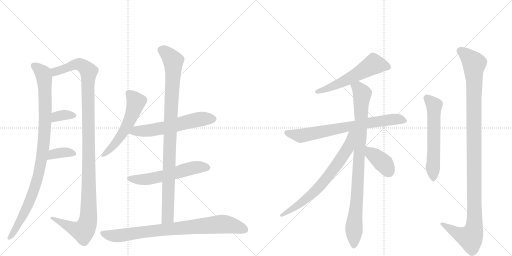
t = 0.00 s
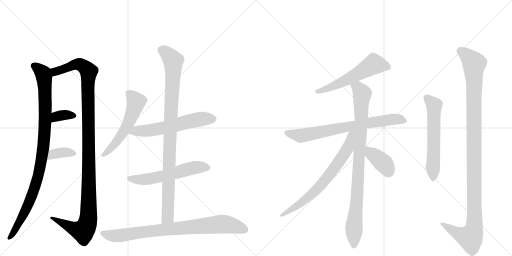
t = 2.67 s
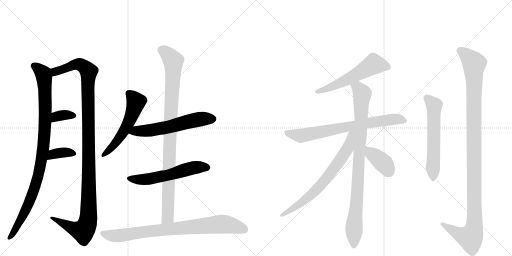
t = 5.33 s
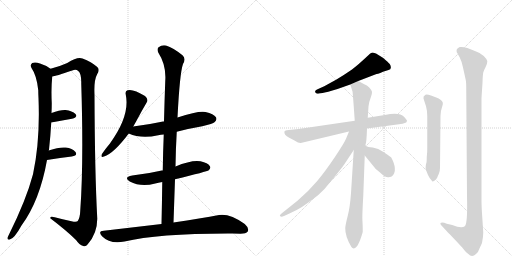
t = 8.00 s
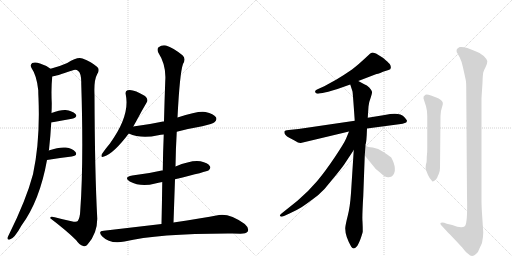
t = 10.67 s
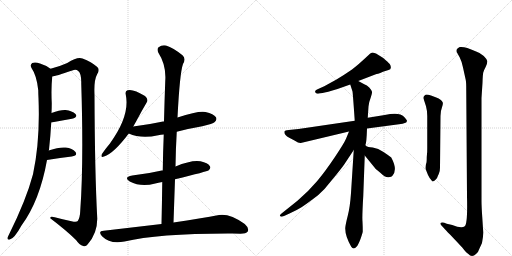
t = 13.33 s

The animated SVG that drew these frames (rendered in a browser with its animation timeline set to each time). Animation: 16 CSS @keyframes rules; one cycle of 13.33 s.

<svg version="1.1" viewBox="0 0 2048 1024" xmlns="http://www.w3.org/2000/svg">
  <g stroke="lightgray" stroke-dasharray="1,1" stroke-width="1" transform="scale(4, 4)">
    <line x1="0" y1="0" x2="256" y2="256"></line>
    <line x1="256" y1="0" x2="0" y2="256"></line>
    <line x1="128" y1="0" x2="128" y2="256"></line>
    <line x1="0" y1="128" x2="256" y2="128"></line>
    <line x1="256" y1="0" x2="512" y2="256"></line>
    <line x1="512" y1="0" x2="256" y2="256"></line>
    <line x1="384" y1="0" x2="384" y2="256"></line>
    <line x1="256" y1="128" x2="512" y2="128"></line>
  </g>
<g transform="scale(1, -1) translate(0, -850)">
   <style type="text/css">
    @keyframes keyframes0 {
      from {
       stroke: black;
       stroke-dashoffset: 986;
       stroke-width: 128;
       }
       76% {
       animation-timing-function: step-end;
       stroke: black;
       stroke-dashoffset: 0;
       stroke-width: 128;
       }
       to {
       stroke: black;
       stroke-width: 1024;
       }
       }
       #make-me-a-hanzi-animation-0 {
         animation: keyframes0 1.052409s both;
         animation-delay: 0.000000s;
         animation-timing-function: linear;
       }
    @keyframes keyframes1 {
      from {
       stroke: black;
       stroke-dashoffset: 1195;
       stroke-width: 128;
       }
       80% {
       animation-timing-function: step-end;
       stroke: black;
       stroke-dashoffset: 0;
       stroke-width: 128;
       }
       to {
       stroke: black;
       stroke-width: 1024;
       }
       }
       #make-me-a-hanzi-animation-1 {
         animation: keyframes1 1.222493s both;
         animation-delay: 1.052409s;
         animation-timing-function: linear;
       }
    @keyframes keyframes2 {
      from {
       stroke: black;
       stroke-dashoffset: 345;
       stroke-width: 128;
       }
       53% {
       animation-timing-function: step-end;
       stroke: black;
       stroke-dashoffset: 0;
       stroke-width: 128;
       }
       to {
       stroke: black;
       stroke-width: 1024;
       }
       }
       #make-me-a-hanzi-animation-2 {
         animation: keyframes2 0.530762s both;
         animation-delay: 2.274902s;
         animation-timing-function: linear;
       }
    @keyframes keyframes3 {
      from {
       stroke: black;
       stroke-dashoffset: 363;
       stroke-width: 128;
       }
       54% {
       animation-timing-function: step-end;
       stroke: black;
       stroke-dashoffset: 0;
       stroke-width: 128;
       }
       to {
       stroke: black;
       stroke-width: 1024;
       }
       }
       #make-me-a-hanzi-animation-3 {
         animation: keyframes3 0.545410s both;
         animation-delay: 2.805664s;
         animation-timing-function: linear;
       }
    @keyframes keyframes4 {
      from {
       stroke: black;
       stroke-dashoffset: 551;
       stroke-width: 128;
       }
       64% {
       animation-timing-function: step-end;
       stroke: black;
       stroke-dashoffset: 0;
       stroke-width: 128;
       }
       to {
       stroke: black;
       stroke-width: 1024;
       }
       }
       #make-me-a-hanzi-animation-4 {
         animation: keyframes4 0.698405s both;
         animation-delay: 3.351074s;
         animation-timing-function: linear;
       }
    @keyframes keyframes5 {
      from {
       stroke: black;
       stroke-dashoffset: 591;
       stroke-width: 128;
       }
       66% {
       animation-timing-function: step-end;
       stroke: black;
       stroke-dashoffset: 0;
       stroke-width: 128;
       }
       to {
       stroke: black;
       stroke-width: 1024;
       }
       }
       #make-me-a-hanzi-animation-5 {
         animation: keyframes5 0.730957s both;
         animation-delay: 4.049479s;
         animation-timing-function: linear;
       }
    @keyframes keyframes6 {
      from {
       stroke: black;
       stroke-dashoffset: 570;
       stroke-width: 128;
       }
       65% {
       animation-timing-function: step-end;
       stroke: black;
       stroke-dashoffset: 0;
       stroke-width: 128;
       }
       to {
       stroke: black;
       stroke-width: 1024;
       }
       }
       #make-me-a-hanzi-animation-6 {
         animation: keyframes6 0.713867s both;
         animation-delay: 4.780436s;
         animation-timing-function: linear;
       }
    @keyframes keyframes7 {
      from {
       stroke: black;
       stroke-dashoffset: 974;
       stroke-width: 128;
       }
       76% {
       animation-timing-function: step-end;
       stroke: black;
       stroke-dashoffset: 0;
       stroke-width: 128;
       }
       to {
       stroke: black;
       stroke-width: 1024;
       }
       }
       #make-me-a-hanzi-animation-7 {
         animation: keyframes7 1.042643s both;
         animation-delay: 5.494303s;
         animation-timing-function: linear;
       }
    @keyframes keyframes8 {
      from {
       stroke: black;
       stroke-dashoffset: 831;
       stroke-width: 128;
       }
       73% {
       animation-timing-function: step-end;
       stroke: black;
       stroke-dashoffset: 0;
       stroke-width: 128;
       }
       to {
       stroke: black;
       stroke-width: 1024;
       }
       }
       #make-me-a-hanzi-animation-8 {
         animation: keyframes8 0.926270s both;
         animation-delay: 6.536947s;
         animation-timing-function: linear;
       }
    @keyframes keyframes9 {
      from {
       stroke: black;
       stroke-dashoffset: 564;
       stroke-width: 128;
       }
       65% {
       animation-timing-function: step-end;
       stroke: black;
       stroke-dashoffset: 0;
       stroke-width: 128;
       }
       to {
       stroke: black;
       stroke-width: 1024;
       }
       }
       #make-me-a-hanzi-animation-9 {
         animation: keyframes9 0.708984s both;
         animation-delay: 7.463216s;
         animation-timing-function: linear;
       }
    @keyframes keyframes10 {
      from {
       stroke: black;
       stroke-dashoffset: 740;
       stroke-width: 128;
       }
       71% {
       animation-timing-function: step-end;
       stroke: black;
       stroke-dashoffset: 0;
       stroke-width: 128;
       }
       to {
       stroke: black;
       stroke-width: 1024;
       }
       }
       #make-me-a-hanzi-animation-10 {
         animation: keyframes10 0.852214s both;
         animation-delay: 8.172201s;
         animation-timing-function: linear;
       }
    @keyframes keyframes11 {
      from {
       stroke: black;
       stroke-dashoffset: 915;
       stroke-width: 128;
       }
       75% {
       animation-timing-function: step-end;
       stroke: black;
       stroke-dashoffset: 0;
       stroke-width: 128;
       }
       to {
       stroke: black;
       stroke-width: 1024;
       }
       }
       #make-me-a-hanzi-animation-11 {
         animation: keyframes11 0.994629s both;
         animation-delay: 9.024414s;
         animation-timing-function: linear;
       }
    @keyframes keyframes12 {
      from {
       stroke: black;
       stroke-dashoffset: 706;
       stroke-width: 128;
       }
       70% {
       animation-timing-function: step-end;
       stroke: black;
       stroke-dashoffset: 0;
       stroke-width: 128;
       }
       to {
       stroke: black;
       stroke-width: 1024;
       }
       }
       #make-me-a-hanzi-animation-12 {
         animation: keyframes12 0.824544s both;
         animation-delay: 10.019043s;
         animation-timing-function: linear;
       }
    @keyframes keyframes13 {
      from {
       stroke: black;
       stroke-dashoffset: 387;
       stroke-width: 128;
       }
       56% {
       animation-timing-function: step-end;
       stroke: black;
       stroke-dashoffset: 0;
       stroke-width: 128;
       }
       to {
       stroke: black;
       stroke-width: 1024;
       }
       }
       #make-me-a-hanzi-animation-13 {
         animation: keyframes13 0.564941s both;
         animation-delay: 10.843587s;
         animation-timing-function: linear;
       }
    @keyframes keyframes14 {
      from {
       stroke: black;
       stroke-dashoffset: 589;
       stroke-width: 128;
       }
       66% {
       animation-timing-function: step-end;
       stroke: black;
       stroke-dashoffset: 0;
       stroke-width: 128;
       }
       to {
       stroke: black;
       stroke-width: 1024;
       }
       }
       #make-me-a-hanzi-animation-14 {
         animation: keyframes14 0.729329s both;
         animation-delay: 11.408529s;
         animation-timing-function: linear;
       }
    @keyframes keyframes15 {
      from {
       stroke: black;
       stroke-dashoffset: 1158;
       stroke-width: 128;
       }
       79% {
       animation-timing-function: step-end;
       stroke: black;
       stroke-dashoffset: 0;
       stroke-width: 128;
       }
       to {
       stroke: black;
       stroke-width: 1024;
       }
       }
       #make-me-a-hanzi-animation-15 {
         animation: keyframes15 1.192383s both;
         animation-delay: 12.137858s;
         animation-timing-function: linear;
       }
</style>
<path d="M 195 248 Q 195 249 196 251 Q 202 306 205 360 L 206 398 Q 207 419 207 438 Q 204 496 209 544 C 211 569 211 569 202 575 Q 186 588 160 596 Q 141 603 129 598 Q 119 591 126 578 Q 147 548 153 489 Q 153 476 154 458 Q 161 287 132 153 Q 105 51 36 -88 Q 32 -95 30 -101 Q 29 -111 39 -108 Q 57 -105 86 -52 Q 159 47 188 210 L 195 248 Z" fill="lightgray"></path> 
<path d="M 209 544 Q 221 545 289 568 Q 304 574 313 566 Q 326 556 325 515 Q 335 199 321 7 Q 320 -21 311 -34 Q 307 -40 286 -35 Q 252 -28 219 -19 Q 200 -13 201 -23 Q 268 -74 304 -110 Q 317 -129 333 -134 Q 343 -138 351 -127 Q 390 -82 389 -23 Q 379 164 378 471 Q 375 529 389 554 Q 401 573 388 583 Q 366 602 330 616 Q 311 625 269 598 Q 241 585 202 575 C 173 567 180 537 209 544 Z" fill="lightgray"></path> 
<path d="M 205 360 Q 251 369 288 375 Q 313 382 302 394 Q 289 407 262 410 Q 240 411 206 398 C 178 387 176 354 205 360 Z" fill="lightgray"></path> 
<path d="M 188 210 Q 243 219 287 224 Q 312 228 302 242 Q 289 257 263 260 Q 238 263 195 248 C 167 238 158 205 188 210 Z" fill="lightgray"></path> 
<path d="M 533 344 L 546 367 Q 567 407 586 439 Q 596 452 580 466 Q 532 496 510 489 Q 500 486 503 472 Q 521 387 439 275 Q 418 250 408 234 Q 401 218 416 224 Q 455 236 515 316 L 533 344 Z" fill="lightgray"></path> 
<path d="M 707 323 Q 756 336 809 345 Q 852 355 859 362 Q 869 371 864 381 Q 855 394 822 402 Q 795 408 710 380 C 681 371 664 365 656 364 Q 655 365 652 364 Q 597 352 533 344 C 503 340 487 327 515 316 Q 564 294 633 309 Q 643 312 655 312 L 707 323 Z" fill="lightgray"></path> 
<path d="M 700 133 Q 829 164 835 169 Q 845 178 839 186 Q 832 198 802 205 Q 766 211 702 184 C 674 173 669 171 651 168 Q 648 169 647 168 Q 592 155 529 148 Q 492 141 519 124 Q 564 100 621 116 Q 633 120 649 122 L 700 133 Z" fill="lightgray"></path> 
<path d="M 694 -40 L 700 133 L 702 184 Q 703 256 707 323 L 710 380 Q 719 558 732 594 Q 745 616 730 629 Q 693 659 664 668 Q 648 672 633 660 Q 627 653 633 640 Q 666 589 661 526 Q 658 447 656 364 L 655 312 Q 652 242 651 168 L 649 122 Q 648 40 646 -46 C 645 -76 693 -70 694 -40 Z" fill="lightgray"></path> 
<path d="M 646 -46 L 415 -73 Q 390 -74 408 -95 Q 441 -128 498 -116 Q 633 -83 929 -84 Q 945 -84 962 -85 Q 984 -85 991 -76 Q 998 -63 979 -46 Q 919 -3 876 -10 Q 807 -23 694 -40 L 646 -46 Z" fill="lightgray"></path> 
<path d="M 1433 526 L 1506 554 Q 1511 554 1521 558 L 1532 563 L 1554 570 Q 1570 574 1559 594 Q 1552 602 1533 618 L 1504 636 Q 1492 640 1489 640 L 1481 636 L 1455 612 Q 1442 599 1408 572 Q 1373 548 1346 532 L 1297 505 L 1268 492 Q 1258 488 1261 481 Q 1264 473 1276 476 L 1290 478 Q 1339 489 1364 499 L 1401 512 L 1433 526 Z" fill="lightgray"></path> 
<path d="M 1468 336 L 1596 353 Q 1613 355 1619 358 Q 1626 359 1628 366 Q 1628 370 1616 383 Q 1598 403 1539 390 L 1471 379 L 1419 367 L 1194 334 L 1155 330 Q 1139 328 1138 325 Q 1134 311 1157 299 L 1178 288 Q 1195 277 1203 278 L 1396 324 L 1468 336 Z" fill="lightgray"></path> 
<path d="M 1462 268 L 1462 272 Q 1466 276 1468 336 L 1471 379 L 1474 424 Q 1476 443 1483 460 Q 1489 476 1488 483 Q 1486 490 1477 500 Q 1468 509 1457 513 L 1433 526 C 1407 540 1392 541 1401 512 L 1410 484 Q 1411 482 1419 367 L 1415 250 L 1404 78 Q 1400 21 1391 -13 Q 1382 -48 1381 -62 Q 1380 -94 1405 -137 Q 1414 -151 1427 -136 Q 1433 -129 1442 -106 Q 1450 -83 1451 -76 Q 1451 -56 1450 -37 Q 1448 -19 1453 65 L 1459 228 L 1462 268 Z" fill="lightgray"></path> 
<path d="M 1396 324 L 1384 295 Q 1377 278 1339 221 Q 1300 163 1268 125 Q 1235 86 1191 48 L 1126 -4 Q 1116 -12 1121 -15 Q 1125 -19 1136 -14 L 1158 -4 Q 1185 8 1206 21 Q 1226 34 1272 69 Q 1299 92 1326 128 Q 1366 176 1378 194 L 1415 250 C 1475 341 1408 352 1396 324 Z" fill="lightgray"></path> 
<path d="M 1459 228 L 1503 174 Q 1505 173 1508 170 L 1520 160 Q 1543 138 1555 141 Q 1567 143 1569 146 Q 1592 170 1565 220 Q 1555 228 1534 242 Q 1513 258 1491 260 Q 1469 262 1466 265 Q 1463 268 1462 268 C 1438 286 1440 251 1459 228 Z" fill="lightgray"></path> 
<path d="M 1704 194 Q 1701 175 1704 170 L 1712 150 Q 1718 136 1729 125 Q 1730 122 1739 128 Q 1748 136 1749 140 Q 1750 144 1755 154 Q 1760 163 1760 179 L 1762 386 Q 1762 406 1768 421 Q 1773 436 1771 440 Q 1766 453 1745 460 L 1724 468 Q 1707 474 1702 471 Q 1691 464 1694 456 L 1704 425 Q 1709 407 1709 386 L 1709 258 Q 1709 239 1708 234 L 1707 222 Q 1707 197 1704 194 Z" fill="lightgray"></path> 
<path d="M 1787 -45 L 1777 -41 Q 1766 -38 1762 -42 Q 1761 -45 1764 -50 L 1777 -64 Q 1780 -68 1801 -89 L 1849 -140 Q 1864 -160 1871 -164 Q 1887 -182 1904 -166 Q 1913 -160 1917 -146 L 1928 -122 Q 1933 -97 1933 -80 L 1929 -18 Q 1926 24 1926 46 L 1926 458 L 1930 519 Q 1931 552 1933 560 Q 1935 568 1943 583 Q 1950 597 1949 606 Q 1947 614 1935 626 Q 1923 638 1902 645 Q 1860 665 1839 662 Q 1829 658 1827 652 Q 1825 643 1829 638 L 1839 620 Q 1846 607 1852 580 L 1863 530 Q 1865 522 1865 488 L 1868 65 Q 1871 -45 1859 -55 Q 1846 -65 1809 -50 L 1787 -45 Z" fill="lightgray"></path> 
      <clipPath id="make-me-a-hanzi-clip-0">
      <path d="M 195 248 Q 195 249 196 251 Q 202 306 205 360 L 206 398 Q 207 419 207 438 Q 204 496 209 544 C 211 569 211 569 202 575 Q 186 588 160 596 Q 141 603 129 598 Q 119 591 126 578 Q 147 548 153 489 Q 153 476 154 458 Q 161 287 132 153 Q 105 51 36 -88 Q 32 -95 30 -101 Q 29 -111 39 -108 Q 57 -105 86 -52 Q 159 47 188 210 L 195 248 Z" fill="lightgray"></path>
      </clipPath>
      <path clip-path="url(#make-me-a-hanzi-clip-0)" d="M 137 587 L 173 555 L 177 540 L 181 380 L 174 261 L 142 107 L 91 -14 L 39 -98 " fill="none" id="make-me-a-hanzi-animation-0" stroke-dasharray="858 1716" stroke-linecap="round"></path>

      <clipPath id="make-me-a-hanzi-clip-1">
      <path d="M 209 544 Q 221 545 289 568 Q 304 574 313 566 Q 326 556 325 515 Q 335 199 321 7 Q 320 -21 311 -34 Q 307 -40 286 -35 Q 252 -28 219 -19 Q 200 -13 201 -23 Q 268 -74 304 -110 Q 317 -129 333 -134 Q 343 -138 351 -127 Q 390 -82 389 -23 Q 379 164 378 471 Q 375 529 389 554 Q 401 573 388 583 Q 366 602 330 616 Q 311 625 269 598 Q 241 585 202 575 C 173 567 180 537 209 544 Z" fill="lightgray"></path>
      </clipPath>
      <path clip-path="url(#make-me-a-hanzi-clip-1)" d="M 210 552 L 229 567 L 305 593 L 327 589 L 355 564 L 353 -30 L 341 -64 L 331 -74 L 301 -67 L 211 -25 " fill="none" id="make-me-a-hanzi-animation-1" stroke-dasharray="1067 2134" stroke-linecap="round"></path>

      <clipPath id="make-me-a-hanzi-clip-2">
      <path d="M 205 360 Q 251 369 288 375 Q 313 382 302 394 Q 289 407 262 410 Q 240 411 206 398 C 178 387 176 354 205 360 Z" fill="lightgray"></path>
      </clipPath>
      <path clip-path="url(#make-me-a-hanzi-clip-2)" d="M 212 366 L 220 379 L 235 387 L 292 387 " fill="none" id="make-me-a-hanzi-animation-2" stroke-dasharray="217 434" stroke-linecap="round"></path>

      <clipPath id="make-me-a-hanzi-clip-3">
      <path d="M 188 210 Q 243 219 287 224 Q 312 228 302 242 Q 289 257 263 260 Q 238 263 195 248 C 167 238 158 205 188 210 Z" fill="lightgray"></path>
      </clipPath>
      <path clip-path="url(#make-me-a-hanzi-clip-3)" d="M 195 215 L 212 234 L 257 241 L 292 235 " fill="none" id="make-me-a-hanzi-animation-3" stroke-dasharray="235 470" stroke-linecap="round"></path>

      <clipPath id="make-me-a-hanzi-clip-4">
      <path d="M 533 344 L 546 367 Q 567 407 586 439 Q 596 452 580 466 Q 532 496 510 489 Q 500 486 503 472 Q 521 387 439 275 Q 418 250 408 234 Q 401 218 416 224 Q 455 236 515 316 L 533 344 Z" fill="lightgray"></path>
      </clipPath>
      <path clip-path="url(#make-me-a-hanzi-clip-4)" d="M 514 477 L 544 443 L 526 386 L 482 303 L 417 233 " fill="none" id="make-me-a-hanzi-animation-4" stroke-dasharray="423 846" stroke-linecap="round"></path>

      <clipPath id="make-me-a-hanzi-clip-5">
      <path d="M 707 323 Q 756 336 809 345 Q 852 355 859 362 Q 869 371 864 381 Q 855 394 822 402 Q 795 408 710 380 C 681 371 664 365 656 364 Q 655 365 652 364 Q 597 352 533 344 C 503 340 487 327 515 316 Q 564 294 633 309 Q 643 312 655 312 L 707 323 Z" fill="lightgray"></path>
      </clipPath>
      <path clip-path="url(#make-me-a-hanzi-clip-5)" d="M 523 318 L 545 327 L 605 329 L 669 341 L 802 374 L 851 374 " fill="none" id="make-me-a-hanzi-animation-5" stroke-dasharray="463 926" stroke-linecap="round"></path>

      <clipPath id="make-me-a-hanzi-clip-6">
      <path d="M 700 133 Q 829 164 835 169 Q 845 178 839 186 Q 832 198 802 205 Q 766 211 702 184 C 674 173 669 171 651 168 Q 648 169 647 168 Q 592 155 529 148 Q 492 141 519 124 Q 564 100 621 116 Q 633 120 649 122 L 700 133 Z" fill="lightgray"></path>
      </clipPath>
      <path clip-path="url(#make-me-a-hanzi-clip-6)" d="M 521 137 L 594 133 L 708 158 L 764 177 L 829 179 " fill="none" id="make-me-a-hanzi-animation-6" stroke-dasharray="442 884" stroke-linecap="round"></path>

      <clipPath id="make-me-a-hanzi-clip-7">
      <path d="M 694 -40 L 700 133 L 702 184 Q 703 256 707 323 L 710 380 Q 719 558 732 594 Q 745 616 730 629 Q 693 659 664 668 Q 648 672 633 660 Q 627 653 633 640 Q 666 589 661 526 Q 658 447 656 364 L 655 312 Q 652 242 651 168 L 649 122 Q 648 40 646 -46 C 645 -76 693 -70 694 -40 Z" fill="lightgray"></path>
      </clipPath>
      <path clip-path="url(#make-me-a-hanzi-clip-7)" d="M 646 651 L 678 625 L 693 603 L 671 -19 L 651 -38 " fill="none" id="make-me-a-hanzi-animation-7" stroke-dasharray="846 1692" stroke-linecap="round"></path>

      <clipPath id="make-me-a-hanzi-clip-8">
      <path d="M 646 -46 L 415 -73 Q 390 -74 408 -95 Q 441 -128 498 -116 Q 633 -83 929 -84 Q 945 -84 962 -85 Q 984 -85 991 -76 Q 998 -63 979 -46 Q 919 -3 876 -10 Q 807 -23 694 -40 L 646 -46 Z" fill="lightgray"></path>
      </clipPath>
      <path clip-path="url(#make-me-a-hanzi-clip-8)" d="M 411 -84 L 447 -93 L 485 -92 L 626 -71 L 885 -46 L 925 -51 L 979 -69 " fill="none" id="make-me-a-hanzi-animation-8" stroke-dasharray="703 1406" stroke-linecap="round"></path>

      <clipPath id="make-me-a-hanzi-clip-9">
      <path d="M 1433 526 L 1506 554 Q 1511 554 1521 558 L 1532 563 L 1554 570 Q 1570 574 1559 594 Q 1552 602 1533 618 L 1504 636 Q 1492 640 1489 640 L 1481 636 L 1455 612 Q 1442 599 1408 572 Q 1373 548 1346 532 L 1297 505 L 1268 492 Q 1258 488 1261 481 Q 1264 473 1276 476 L 1290 478 Q 1339 489 1364 499 L 1401 512 L 1433 526 Z" fill="lightgray"></path>
      </clipPath>
      <path clip-path="url(#make-me-a-hanzi-clip-9)" d="M 1551 583 L 1495 593 L 1387 531 L 1270 483 " fill="none" id="make-me-a-hanzi-animation-9" stroke-dasharray="436 872" stroke-linecap="round"></path>

      <clipPath id="make-me-a-hanzi-clip-10">
      <path d="M 1468 336 L 1596 353 Q 1613 355 1619 358 Q 1626 359 1628 366 Q 1628 370 1616 383 Q 1598 403 1539 390 L 1471 379 L 1419 367 L 1194 334 L 1155 330 Q 1139 328 1138 325 Q 1134 311 1157 299 L 1178 288 Q 1195 277 1203 278 L 1396 324 L 1468 336 Z" fill="lightgray"></path>
      </clipPath>
      <path clip-path="url(#make-me-a-hanzi-clip-10)" d="M 1144 321 L 1203 307 L 1554 371 L 1595 373 L 1620 366 " fill="none" id="make-me-a-hanzi-animation-10" stroke-dasharray="612 1224" stroke-linecap="round"></path>

      <clipPath id="make-me-a-hanzi-clip-11">
      <path d="M 1462 268 L 1462 272 Q 1466 276 1468 336 L 1471 379 L 1474 424 Q 1476 443 1483 460 Q 1489 476 1488 483 Q 1486 490 1477 500 Q 1468 509 1457 513 L 1433 526 C 1407 540 1392 541 1401 512 L 1410 484 Q 1411 482 1419 367 L 1415 250 L 1404 78 Q 1400 21 1391 -13 Q 1382 -48 1381 -62 Q 1380 -94 1405 -137 Q 1414 -151 1427 -136 Q 1433 -129 1442 -106 Q 1450 -83 1451 -76 Q 1451 -56 1450 -37 Q 1448 -19 1453 65 L 1459 228 L 1462 268 Z" fill="lightgray"></path>
      </clipPath>
      <path clip-path="url(#make-me-a-hanzi-clip-11)" d="M 1410 507 L 1438 492 L 1448 474 L 1416 -132 " fill="none" id="make-me-a-hanzi-animation-11" stroke-dasharray="787 1574" stroke-linecap="round"></path>

      <clipPath id="make-me-a-hanzi-clip-12">
      <path d="M 1396 324 L 1384 295 Q 1377 278 1339 221 Q 1300 163 1268 125 Q 1235 86 1191 48 L 1126 -4 Q 1116 -12 1121 -15 Q 1125 -19 1136 -14 L 1158 -4 Q 1185 8 1206 21 Q 1226 34 1272 69 Q 1299 92 1326 128 Q 1366 176 1378 194 L 1415 250 C 1475 341 1408 352 1396 324 Z" fill="lightgray"></path>
      </clipPath>
      <path clip-path="url(#make-me-a-hanzi-clip-12)" d="M 1413 320 L 1403 312 L 1392 257 L 1284 109 L 1218 49 L 1128 -12 " fill="none" id="make-me-a-hanzi-animation-12" stroke-dasharray="578 1156" stroke-linecap="round"></path>

      <clipPath id="make-me-a-hanzi-clip-13">
      <path d="M 1459 228 L 1503 174 Q 1505 173 1508 170 L 1520 160 Q 1543 138 1555 141 Q 1567 143 1569 146 Q 1592 170 1565 220 Q 1555 228 1534 242 Q 1513 258 1491 260 Q 1469 262 1466 265 Q 1463 268 1462 268 C 1438 286 1440 251 1459 228 Z" fill="lightgray"></path>
      </clipPath>
      <path clip-path="url(#make-me-a-hanzi-clip-13)" d="M 1468 258 L 1484 236 L 1531 200 L 1555 163 " fill="none" id="make-me-a-hanzi-animation-13" stroke-dasharray="259 518" stroke-linecap="round"></path>

      <clipPath id="make-me-a-hanzi-clip-14">
      <path d="M 1704 194 Q 1701 175 1704 170 L 1712 150 Q 1718 136 1729 125 Q 1730 122 1739 128 Q 1748 136 1749 140 Q 1750 144 1755 154 Q 1760 163 1760 179 L 1762 386 Q 1762 406 1768 421 Q 1773 436 1771 440 Q 1766 453 1745 460 L 1724 468 Q 1707 474 1702 471 Q 1691 464 1694 456 L 1704 425 Q 1709 407 1709 386 L 1709 258 Q 1709 239 1708 234 L 1707 222 Q 1707 197 1704 194 Z" fill="lightgray"></path>
      </clipPath>
      <path clip-path="url(#make-me-a-hanzi-clip-14)" d="M 1706 459 L 1736 425 L 1731 137 " fill="none" id="make-me-a-hanzi-animation-14" stroke-dasharray="461 922" stroke-linecap="round"></path>

      <clipPath id="make-me-a-hanzi-clip-15">
      <path d="M 1787 -45 L 1777 -41 Q 1766 -38 1762 -42 Q 1761 -45 1764 -50 L 1777 -64 Q 1780 -68 1801 -89 L 1849 -140 Q 1864 -160 1871 -164 Q 1887 -182 1904 -166 Q 1913 -160 1917 -146 L 1928 -122 Q 1933 -97 1933 -80 L 1929 -18 Q 1926 24 1926 46 L 1926 458 L 1930 519 Q 1931 552 1933 560 Q 1935 568 1943 583 Q 1950 597 1949 606 Q 1947 614 1935 626 Q 1923 638 1902 645 Q 1860 665 1839 662 Q 1829 658 1827 652 Q 1825 643 1829 638 L 1839 620 Q 1846 607 1852 580 L 1863 530 Q 1865 522 1865 488 L 1868 65 Q 1871 -45 1859 -55 Q 1846 -65 1809 -50 L 1787 -45 Z" fill="lightgray"></path>
      </clipPath>
      <path clip-path="url(#make-me-a-hanzi-clip-15)" d="M 1841 647 L 1869 627 L 1897 596 L 1897 -59 L 1881 -101 L 1835 -86 L 1770 -44 " fill="none" id="make-me-a-hanzi-animation-15" stroke-dasharray="1030 2060" stroke-linecap="round"></path>

</g>
</svg>
